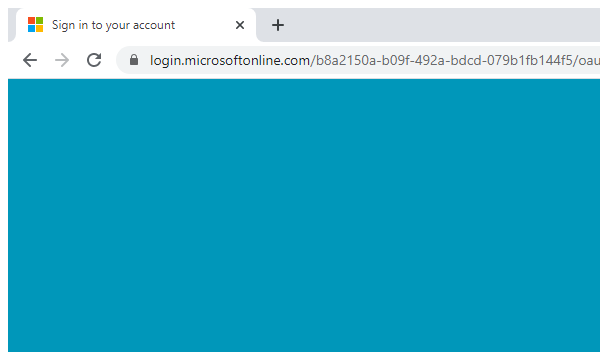
Task: Flow that test the availability and functionality of the business process.
Workflow: Sharepoint_Login

Step 1: Attach Browser to Sign In Page in window 'Sign in to your account' (chrome.exe)

Step 2: type [email] into the text box (no picture)

Step 3: click on the text box (no picture)

Step 4: type a value into the text box (no picture)

Step 5: click on the text box (no picture) (repeated 2 times)

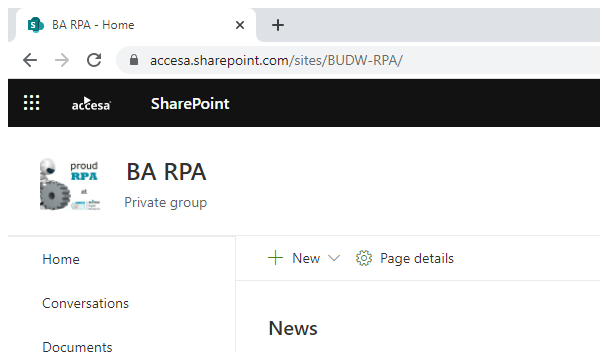
Step 7: Attach Browser 'chrome.exe BA' in window 'BA RPA - Home' (chrome.exe)
